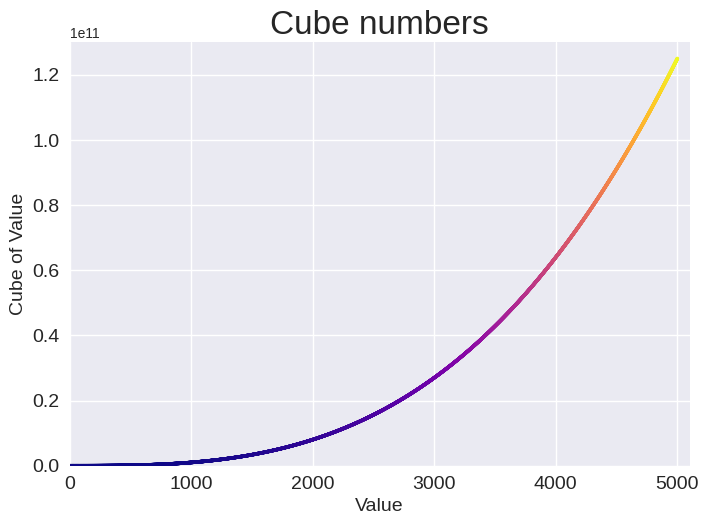

The script that saved this image:
import matplotlib.pyplot as plt

x_values = range(1, 5001)
y_values = [x_value**3 for x_value in x_values]
plt.style.use('seaborn-v0_8')
fig, ax = plt.subplots()

ax.scatter(x_values, y_values, c=y_values, cmap=plt.cm.plasma, s=5)

ax.set_title("Cube numbers", fontsize=24)
ax.set_xlabel("Value", fontsize=14)
ax.set_ylabel("Cube of Value", fontsize=14)

ax.tick_params(labelsize=14)

ax.axis([0, 5100, 0, 130_000_000_000])

plt.savefig("cubes_plot", bbox_inches="tight")
